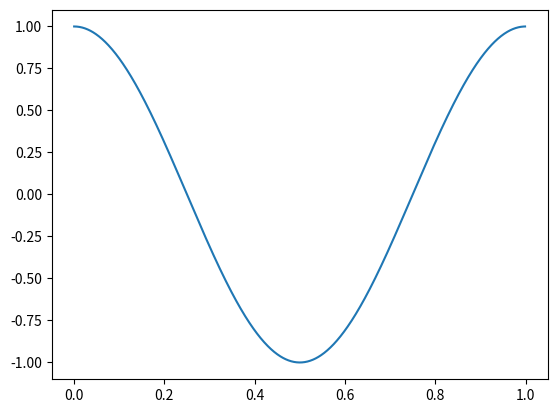

This figure's Python source:
import matplotlib.pyplot as plt
import numpy as np

dt = 0.001  #deltatime
t = np.arange(0, 1, dt)
f = np.cos(2*np.pi*1*t) #+ np.sin(2*np.pi*120*t) #sum of 2 frequencies
plt.plot(t, f)
plt.show()